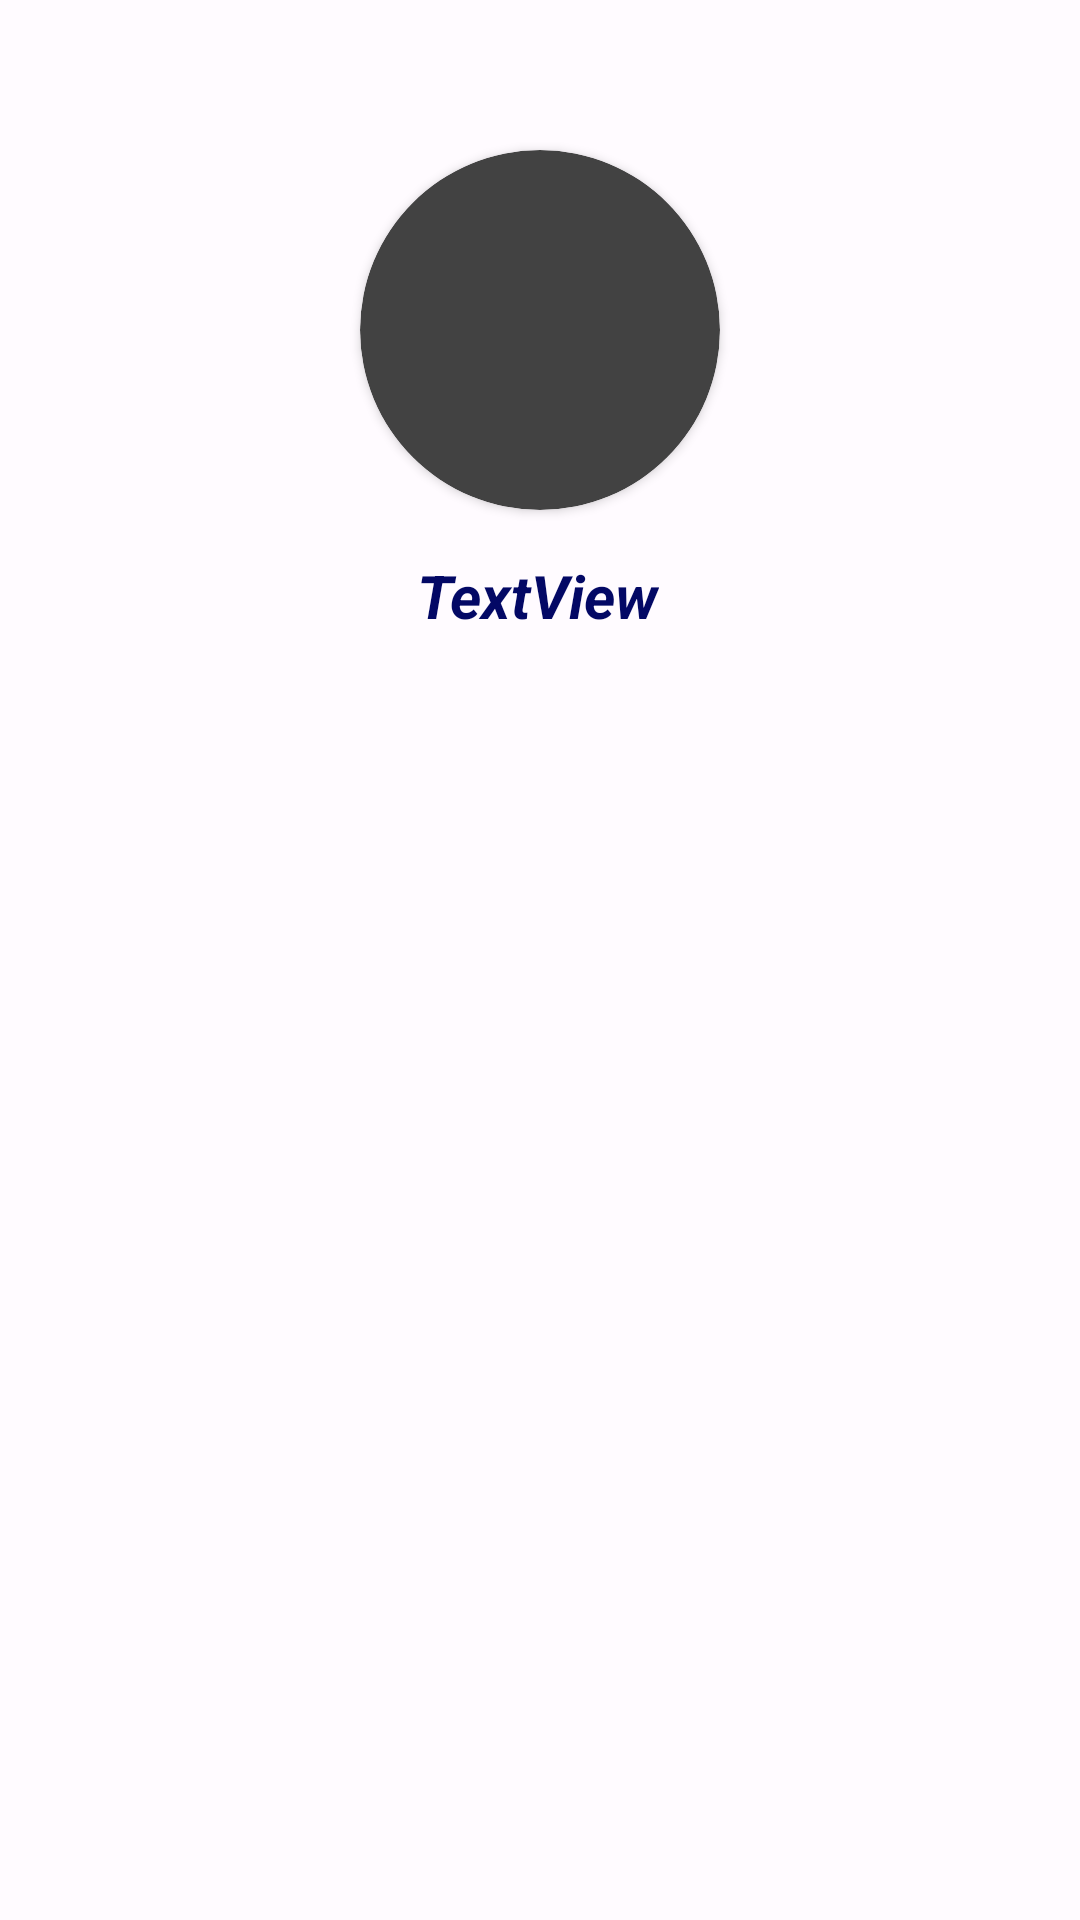

Android layout source for this screen:
<!-- AndroidManifest.xml: application theme Platform.MaterialComponents -->
<!-- res/layout/activity_friend_profile.xml -->
<?xml version="1.0" encoding="utf-8"?>
<ScrollView xmlns:app="http://schemas.android.com/apk/res-auto"
    xmlns:tools="http://schemas.android.com/tools"
    android:id="@+id/scrollView"
    android:layout_width="match_parent"
    android:layout_height="match_parent"
    android:fillViewport="true"
    xmlns:android="http://schemas.android.com/apk/res/android">

    <androidx.constraintlayout.widget.ConstraintLayout
        android:layout_width="match_parent"
        android:layout_height="wrap_content"
        android:background="@color/md_theme_light_background"
        android:gravity="center"
        android:orientation="vertical"
        tools:context=".workout.activity.ProfileActivity">

        <TextView
            android:id="@+id/friendUsername"
            android:layout_width="wrap_content"
            android:layout_height="wrap_content"
            android:layout_marginTop="15dp"
            android:text="@string/profUsername"
            android:textColor="@color/md_theme_light_onBackground"
            android:textSize="20sp"
            android:textStyle="bold|italic"
            app:layout_constraintEnd_toEndOf="parent"
            app:layout_constraintHorizontal_bias="0.498"
            app:layout_constraintStart_toStartOf="parent"
            app:layout_constraintTop_toBottomOf="@+id/cardView" />

        <androidx.cardview.widget.CardView
            android:id="@+id/cardView"
            android:layout_width="120dp"
            android:layout_height="120dp"
            android:layout_marginTop="50dp"
            app:cardCornerRadius="60dp"
            app:cardPreventCornerOverlap="false"
            app:layout_constraintEnd_toEndOf="parent"
            app:layout_constraintStart_toStartOf="parent"
            app:layout_constraintTop_toTopOf="parent">

            <ImageView
                android:id="@+id/friendProfilePic"
                android:layout_width="match_parent"
                android:layout_height="match_parent"
                android:contentDescription="@string/profilepic"
                android:scaleType="fitCenter"
                app:srcCompat="@drawable/defaultpic" />
        </androidx.cardview.widget.CardView>

        <Button
            android:id="@+id/friendWorkouts"
            android:layout_width="200dp"
            android:layout_height="wrap_content"
            android:layout_marginTop="8dp"
            android:layout_marginBottom="8dp"
            android:backgroundTint="@color/md_theme_light_primary"
            android:text="@string/friend_workouts"
            android:textColor="@color/md_theme_light_onPrimary"
            android:visibility="invisible"
            app:layout_constraintBottom_toTopOf="@+id/friendActionBtn"
            app:layout_constraintEnd_toEndOf="parent"
            app:layout_constraintStart_toStartOf="parent"
            app:layout_constraintTop_toBottomOf="@+id/friendUsername" />

        <Button
            android:id="@+id/friendActionBtn"
            android:layout_width="wrap_content"
            android:layout_height="wrap_content"
            android:layout_marginBottom="8dp"
            android:backgroundTint="@color/md_theme_light_primary"
            android:visibility="invisible"
            android:textColor="@color/md_theme_light_onPrimary"
            app:layout_constraintBottom_toBottomOf="parent"
            app:layout_constraintEnd_toEndOf="parent"
            app:layout_constraintHorizontal_bias="0.498"
            app:layout_constraintStart_toStartOf="parent"
            app:layout_constraintTop_toBottomOf="@+id/friendWorkouts" />

    </androidx.constraintlayout.widget.ConstraintLayout>
</ScrollView>
<!-- resources referenced by this layout -->
<resources>
  <color name="md_theme_light_background">#FFFBFF</color>
  <color name="md_theme_light_onBackground">#030865</color>
  <color name="md_theme_light_onPrimary">#FFFFFF</color>
  <color name="md_theme_light_primary">#6E20FA</color>
  <string name="friend_workouts">Workouts</string>
  <string name="profUsername">TextView</string>
  <string name="profilepic">profilePic</string>
</resources>
